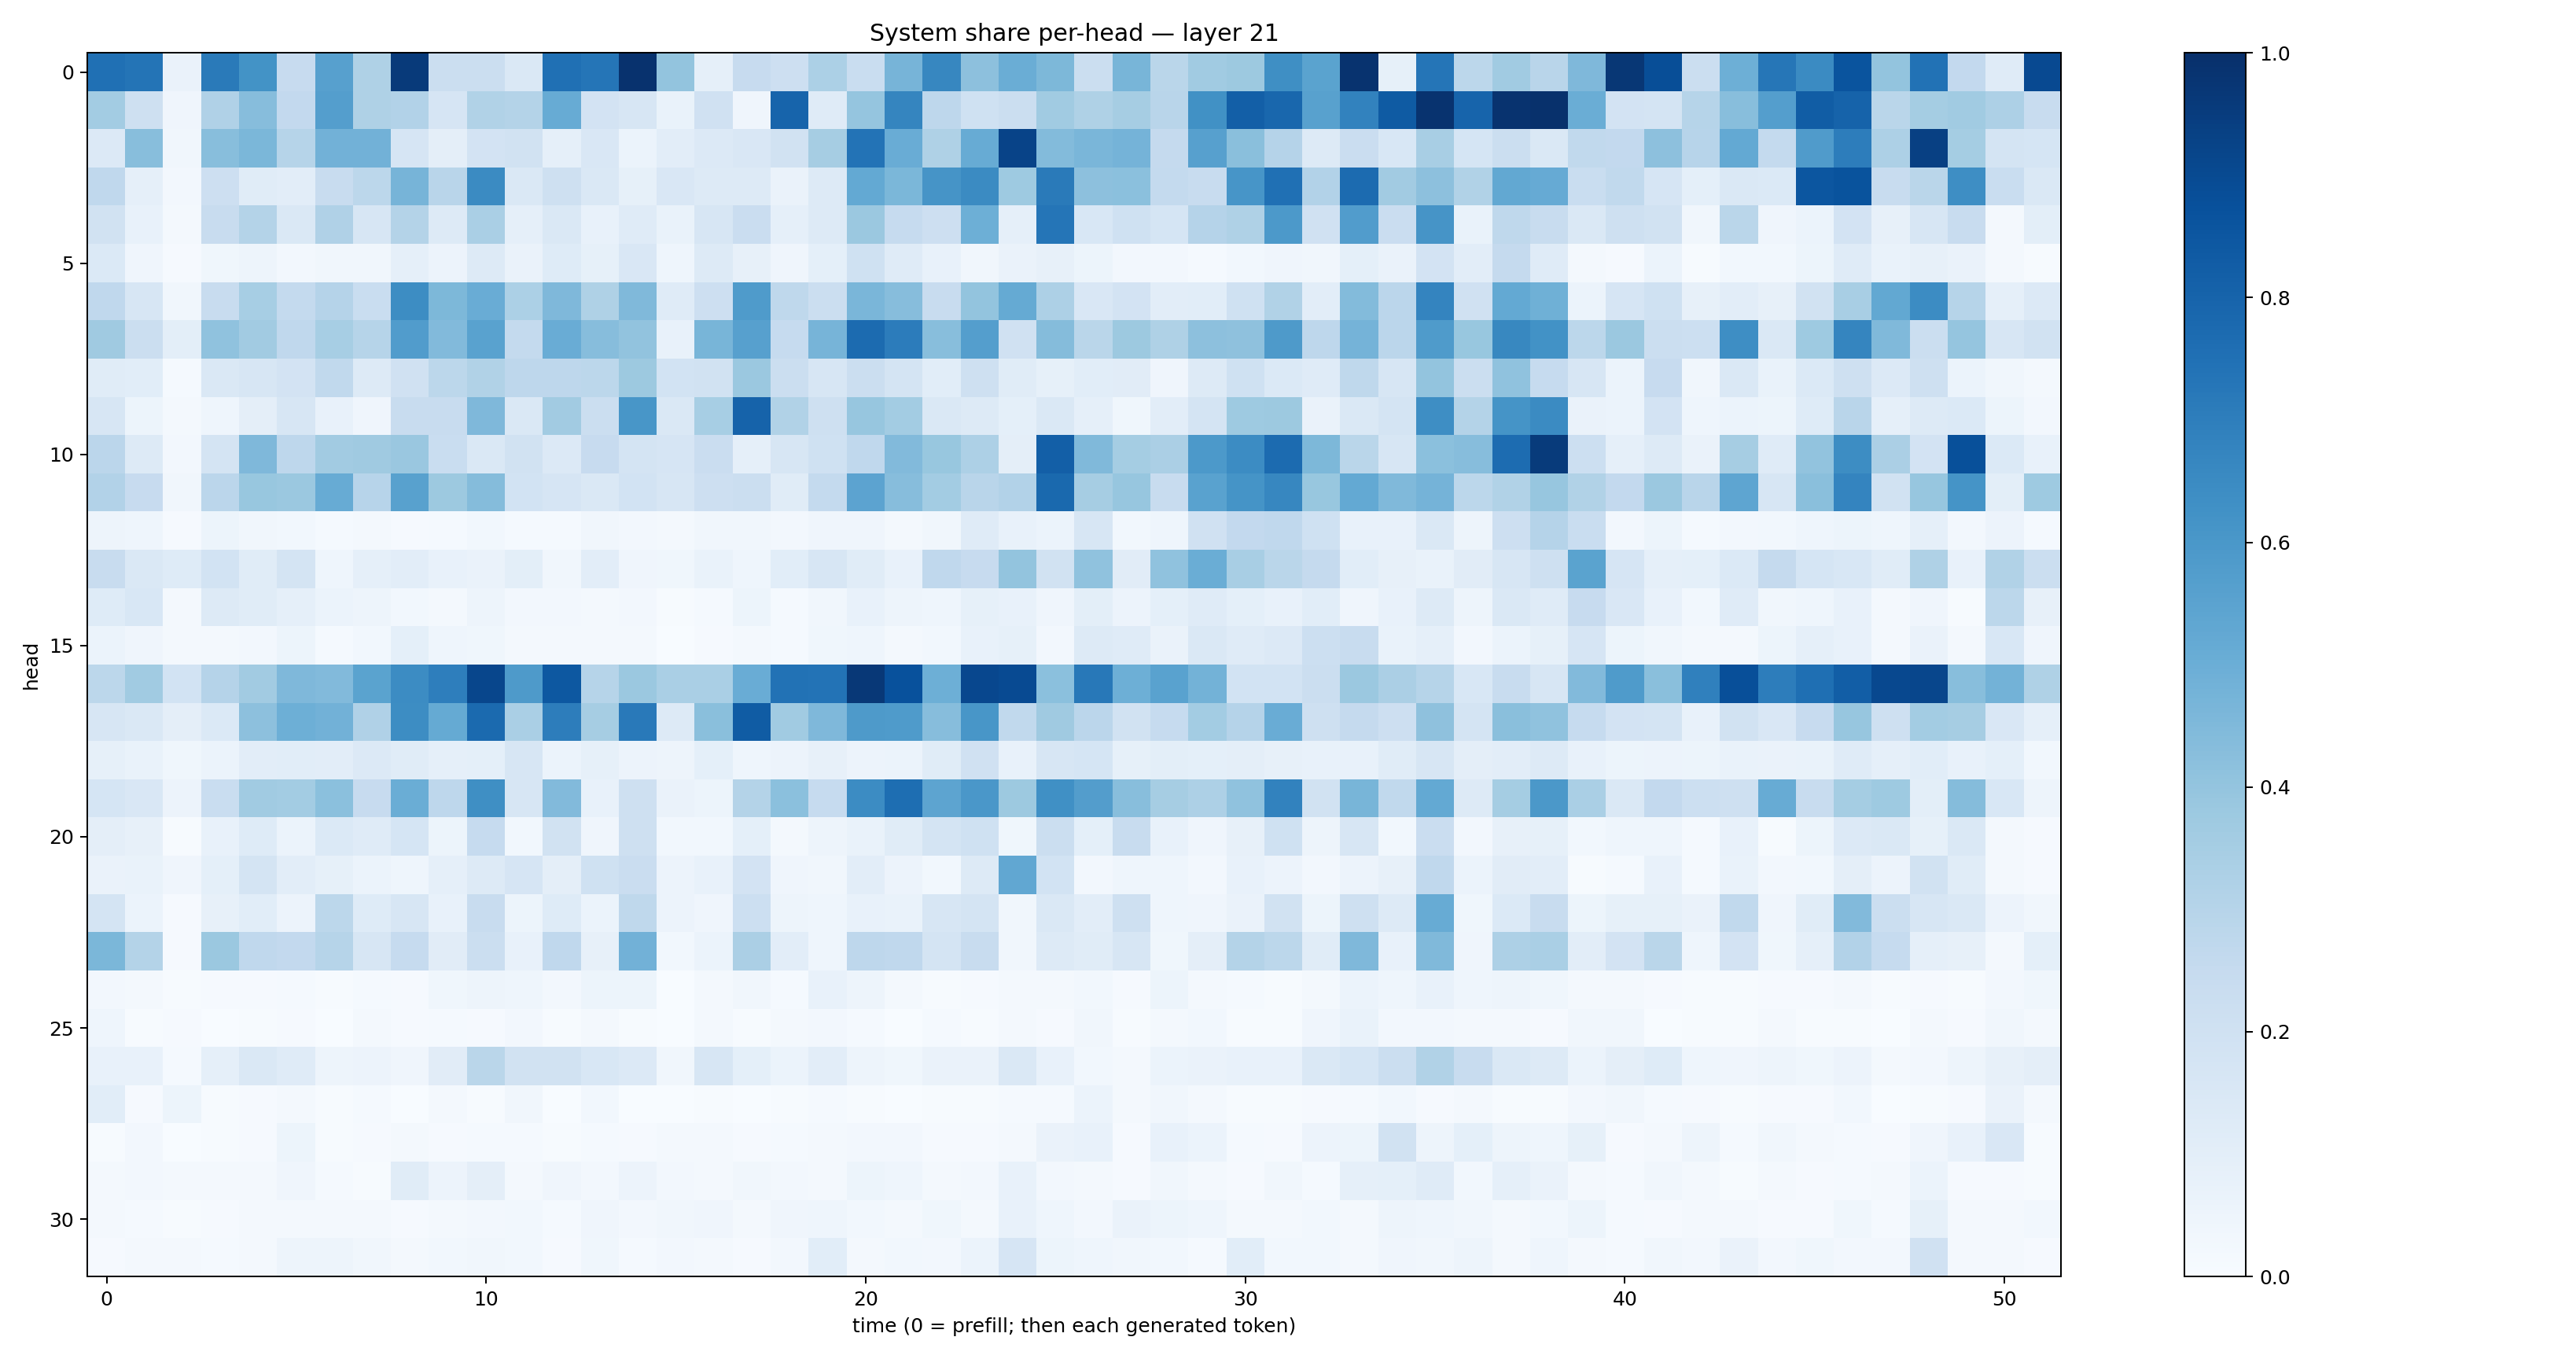

Values plotted in this chart, from the file beside it:
0.7504854, 0.7358458, 0.06286594, 0.7118498, 0.6178359, 0.24512528, 0.56093276, 0.32404473, 0.9579854, 0.22194356, 0.22294562, 0.14310203, 0.75275964, 0.73322, 0.989793, 0.3989201, 0.08625456, 0.24318464, 0.21240313, 0.33185676, 0.23225382, 0.47211996, 0.66737837, 0.41793355
0.3573, 0.2097, 0.03998, 0.3193, 0.4322, 0.2603, 0.5676, 0.3225, 0.3099, 0.1664, 0.3145, 0.3068, 0.511, 0.1821, 0.1598, 0.06819, 0.1979, 0.0407, 0.798, 0.1184, 0.3981, 0.6698, 0.2762, 0.2003
0.136, 0.429, 0.03216, 0.4282, 0.4592, 0.3004, 0.4809, 0.4807, 0.1663, 0.09444, 0.1825, 0.1901, 0.08892, 0.1496, 0.05961, 0.1016, 0.1348, 0.149, 0.1875, 0.3496, 0.7409, 0.5054, 0.3233, 0.5106
0.2679, 0.08982, 0.02708, 0.2111, 0.1136, 0.1018, 0.2375, 0.2782, 0.4694, 0.2926, 0.6501, 0.143, 0.2035, 0.1452, 0.0852, 0.1504, 0.128, 0.1284, 0.06453, 0.1287, 0.5201, 0.4583, 0.6105, 0.6494
0.1878, 0.07678, 0.01844, 0.2379, 0.3049, 0.1466, 0.3178, 0.1608, 0.3065, 0.1286, 0.3396, 0.08914, 0.1437, 0.07752, 0.1179, 0.06841, 0.161, 0.2303, 0.08858, 0.1289, 0.3826, 0.2492, 0.2121, 0.4939
0.1397, 0.0394, 0.01071, 0.03628, 0.04979, 0.02428, 0.03198, 0.03465, 0.08712, 0.0547, 0.1309, 0.06399, 0.1234, 0.08387, 0.1496, 0.04463, 0.1326, 0.08037, 0.03921, 0.09241, 0.2, 0.1178, 0.07598, 0.0313
0.2687, 0.1614, 0.0337, 0.2348, 0.3443, 0.256, 0.3012, 0.2332, 0.6418, 0.4561, 0.505, 0.3302, 0.4503, 0.3221, 0.4463, 0.1187, 0.2147, 0.5833, 0.2724, 0.2212, 0.4631, 0.4318, 0.2413, 0.4008
0.3706, 0.2238, 0.09833, 0.4076, 0.3629, 0.2691, 0.3439, 0.2988, 0.5758, 0.4444, 0.5518, 0.257, 0.5047, 0.432, 0.4025, 0.07083, 0.4658, 0.5601, 0.2495, 0.4695, 0.7712, 0.7055, 0.429, 0.5703
0.1159, 0.1078, 0.01342, 0.1465, 0.1598, 0.1818, 0.2632, 0.127, 0.1973, 0.2781, 0.3157, 0.2738, 0.2747, 0.2787, 0.3771, 0.1854, 0.1952, 0.3818, 0.2235, 0.1589, 0.2213, 0.1726, 0.1077, 0.2074
0.1597, 0.05413, 0.02254, 0.04318, 0.09722, 0.1565, 0.07696, 0.04279, 0.2402, 0.2366, 0.452, 0.1425, 0.3614, 0.222, 0.6034, 0.1424, 0.3461, 0.8044, 0.3148, 0.2106, 0.3919, 0.3583, 0.1482, 0.129
0.2835, 0.129, 0.02441, 0.1784, 0.4528, 0.2768, 0.363, 0.3691, 0.3832, 0.2314, 0.1435, 0.1893, 0.1357, 0.2435, 0.1748, 0.1647, 0.2302, 0.08679, 0.1615, 0.2029, 0.2674, 0.4432, 0.3883, 0.3262
0.3108, 0.246, 0.03226, 0.2816, 0.3901, 0.381, 0.5093, 0.2963, 0.556, 0.3776, 0.4374, 0.1836, 0.1664, 0.1448, 0.1875, 0.1601, 0.2116, 0.2251, 0.117, 0.2574, 0.5451, 0.4317, 0.3587, 0.2924
0.04759, 0.0451, 0.01065, 0.05176, 0.03292, 0.02829, 0.01505, 0.01614, 0.008428, 0.0148, 0.03097, 0.01444, 0.0127, 0.03205, 0.02576, 0.02064, 0.03476, 0.03183, 0.02357, 0.04252, 0.0397, 0.01673, 0.03334, 0.1185
0.2381, 0.1447, 0.1235, 0.1841, 0.1151, 0.179, 0.0434, 0.08966, 0.1042, 0.07775, 0.06532, 0.1008, 0.03475, 0.1036, 0.04045, 0.03538, 0.06657, 0.0449, 0.1086, 0.162, 0.1162, 0.07679, 0.2688, 0.2452
0.1219, 0.1559, 0.02088, 0.1302, 0.1164, 0.0861, 0.06085, 0.05037, 0.03032, 0.0182, 0.04865, 0.02424, 0.0265, 0.02279, 0.02586, 0.004957, 0.01476, 0.05081, 0.01236, 0.03146, 0.07448, 0.04835, 0.04599, 0.08456
0.06112, 0.04086, 0.02029, 0.02285, 0.02493, 0.05401, 0.01411, 0.03097, 0.09199, 0.04327, 0.03583, 0.0196, 0.01665, 0.0164, 0.01881, 0.003524, 0.01036, 0.01896, 0.0146, 0.03858, 0.04627, 0.01617, 0.03115, 0.07262
0.2803, 0.3645, 0.1847, 0.3044, 0.3614, 0.4493, 0.4436, 0.5483, 0.6481, 0.6976, 0.9118, 0.5877, 0.846, 0.2978, 0.3814, 0.3396, 0.3384, 0.5078, 0.745, 0.7413, 0.9686, 0.8729, 0.4958, 0.9081
0.1573, 0.148, 0.09637, 0.1402, 0.4161, 0.4937, 0.4816, 0.3199, 0.6428, 0.5178, 0.7773, 0.3378, 0.7, 0.3486, 0.7168, 0.128, 0.4237, 0.8288, 0.3656, 0.4501, 0.5887, 0.5844, 0.4311, 0.6049
0.08292, 0.06842, 0.03622, 0.0619, 0.1028, 0.1082, 0.1025, 0.1336, 0.1136, 0.08856, 0.0926, 0.1618, 0.06161, 0.08577, 0.05741, 0.0492, 0.09362, 0.04555, 0.05731, 0.07825, 0.05765, 0.06079, 0.1169, 0.1958
0.1697, 0.1509, 0.05665, 0.2333, 0.3659, 0.3578, 0.4217, 0.2456, 0.503, 0.275, 0.6329, 0.1575, 0.4441, 0.07142, 0.205, 0.06543, 0.0521, 0.3058, 0.4191, 0.2482, 0.6455, 0.7583, 0.5395, 0.6009
0.09516, 0.07862, 0.007107, 0.07486, 0.125, 0.06036, 0.1382, 0.1199, 0.171, 0.05363, 0.249, 0.02785, 0.1919, 0.04008, 0.2043, 0.03078, 0.0292, 0.09066, 0.01877, 0.05074, 0.06897, 0.1162, 0.1784, 0.2
0.06516, 0.06901, 0.04142, 0.09138, 0.1748, 0.1034, 0.08501, 0.05945, 0.04434, 0.08935, 0.1259, 0.1672, 0.09498, 0.2012, 0.2286, 0.05497, 0.07116, 0.1815, 0.03957, 0.0342, 0.1026, 0.05567, 0.03119, 0.1304
0.1775, 0.06019, 0.009284, 0.07862, 0.1067, 0.05767, 0.2786, 0.122, 0.1591, 0.07065, 0.2388, 0.05413, 0.1234, 0.05898, 0.2713, 0.05509, 0.04227, 0.2174, 0.04876, 0.04626, 0.07401, 0.06932, 0.1578, 0.1728
0.4603, 0.3062, 0.008405, 0.3801, 0.2689, 0.2603, 0.2992, 0.1635, 0.2486, 0.1105, 0.2237, 0.07108, 0.2691, 0.07861, 0.4812, 0.02907, 0.0608, 0.3335, 0.102, 0.04521, 0.2769, 0.2668, 0.1753, 0.2372
0.02594, 0.01668, 0.007782, 0.008215, 0.009489, 0.01527, 0.006353, 0.01466, 0.0115, 0.03794, 0.04847, 0.04524, 0.02446, 0.05237, 0.05116, 0.003041, 0.02305, 0.03302, 0.01511, 0.07618, 0.04955, 0.01736, 0.006756, 0.01032
0.04328, 0.004623, 0.00928, 0.003684, 0.006182, 0.011, 0.003704, 0.01805, 0.007932, 0.01233, 0.01014, 0.02446, 0.007442, 0.01959, 0.007734, 0.0019, 0.01582, 0.004221, 0.01699, 0.02504, 0.01547, 0.003159, 0.01386, 0.00443
0.07128, 0.07594, 0.01184, 0.08633, 0.1483, 0.1202, 0.0483, 0.05713, 0.04137, 0.1105, 0.2869, 0.1911, 0.1939, 0.1544, 0.135, 0.03302, 0.1565, 0.09011, 0.06178, 0.1039, 0.04689, 0.03819, 0.06428, 0.06544
0.1091, 0.009078, 0.05431, 0.004287, 0.008308, 0.02114, 0.004287, 0.01474, 0.00371, 0.01944, 0.006001, 0.03182, 0.001869, 0.03044, 0.00382, 0.0009307, 0.007568, 0.00163, 0.005594, 0.01252, 0.006153, 0.001114, 0.005845, 0.006939
0.005643, 0.02597, 0.003488, 0.006283, 0.009541, 0.05136, 0.006976, 0.007923, 0.01805, 0.0113, 0.01423, 0.01414, 0.006065, 0.0131, 0.008359, 0.01639, 0.02073, 0.00952, 0.01364, 0.02098, 0.02678, 0.02668, 0.01108, 0.00831
0.01709, 0.02718, 0.0228, 0.01674, 0.01905, 0.03925, 0.01511, 0.007716, 0.1133, 0.05553, 0.09589, 0.02232, 0.0419, 0.0266, 0.05663, 0.0264, 0.02075, 0.03476, 0.02636, 0.01847, 0.0534, 0.04609, 0.01639, 0.02565
0.01806, 0.01186, 0.004126, 0.007936, 0.01841, 0.02257, 0.01566, 0.02296, 0.01033, 0.02186, 0.02692, 0.02905, 0.01213, 0.04204, 0.02346, 0.03389, 0.04066, 0.02195, 0.04058, 0.0446, 0.02911, 0.01639, 0.03538, 0.0164
0.009836, 0.01982, 0.01783, 0.01321, 0.01863, 0.04851, 0.04998, 0.03263, 0.01877, 0.02923, 0.0314, 0.02809, 0.01139, 0.03577, 0.01454, 0.02479, 0.0188, 0.0092, 0.02492, 0.1057, 0.01903, 0.02867, 0.02617, 0.06159
